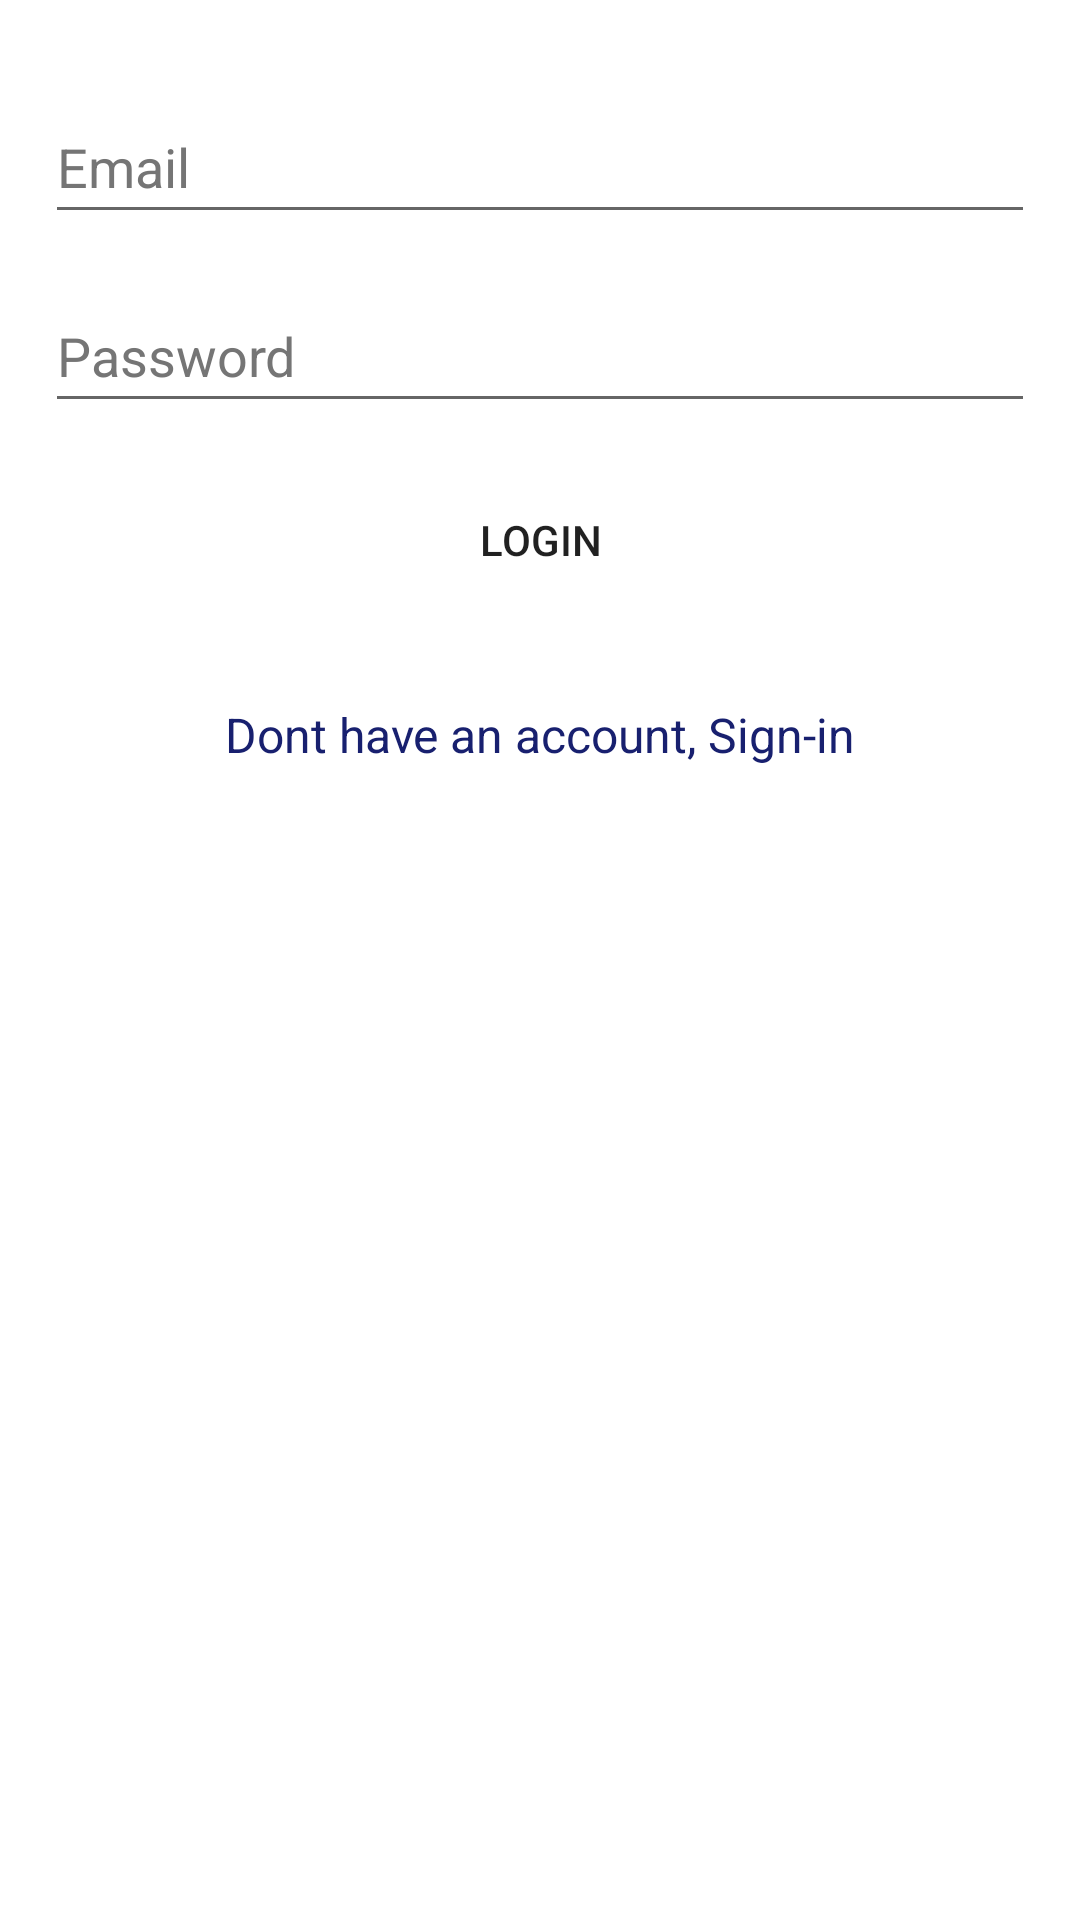

The Android layout XML behind this screen, and the referenced resources:
<!-- AndroidManifest.xml: application theme Theme.mco2 -->
<!-- res/layout/activity_login.xml -->
<?xml version="1.0" encoding="utf-8"?>
<androidx.constraintlayout.widget.ConstraintLayout xmlns:android="http://schemas.android.com/apk/res/android"
    xmlns:app="http://schemas.android.com/apk/res-auto"
    xmlns:tools="http://schemas.android.com/tools"
    android:layout_width="match_parent"
    android:layout_height="match_parent"
    tools:context=".activities.LoginActivity">

    <LinearLayout
        android:layout_width="0dp"
        android:layout_height="0dp"
        android:orientation="vertical"
        app:layout_constraintBottom_toBottomOf="parent"
        app:layout_constraintEnd_toEndOf="parent"
        app:layout_constraintStart_toStartOf="parent"
        app:layout_constraintTop_toTopOf="parent">

        <EditText
            android:id="@+id/etEmailAddress"
            android:layout_width="match_parent"
            android:layout_height="wrap_content"
            android:layout_marginLeft="15dp"
            android:layout_marginTop="30dp"
            android:layout_marginRight="15dp"
            android:autofillHints="emailAddress"
            android:ems="10"
            android:hint="@string/email"
            android:inputType="textEmailAddress"
            android:minHeight="48dp"
            android:textColorHint="#757575" />

        <EditText
            android:id="@+id/etPassword"
            android:layout_width="match_parent"
            android:layout_height="wrap_content"
            android:layout_marginLeft="15dp"
            android:layout_marginTop="15dp"
            android:layout_marginRight="15dp"
            android:autofillHints="password"
            android:ems="10"
            android:hint="@string/password"
            android:inputType="textPassword"
            android:minHeight="48dp"
            android:textColorHint="#757575" />

        <Button
            android:id="@+id/btnLogin"
            android:layout_width="match_parent"
            android:layout_height="wrap_content"
            android:layout_margin="15dp"
            android:background="@drawable/btn_shape_round"
            android:text="@string/login" />

        <TextView
            android:id="@+id/tvRedirectSignUp"
            android:layout_width="match_parent"
            android:layout_height="wrap_content"
            android:layout_margin="15dp"
            android:gravity="center_horizontal"
            android:text="@string/don_t_have_an_account_sign_in"
            android:textColor="#18206F"
            android:textSize="16sp" />

    </LinearLayout>
</androidx.constraintlayout.widget.ConstraintLayout>
<!-- resources referenced by this layout -->
<resources>
  <string name="don_t_have_an_account_sign_in">Dont have an account, Sign-in</string>
  <string name="email">Email</string>
  <string name="login">Login</string>
  <string name="password">Password</string>
  <style name="Theme.mco2" parent="Theme.MaterialComponents.DayNight.DarkActionBar">
          
          <item name="colorPrimary">@color/purple_500</item>
          <item name="colorPrimaryVariant">@color/purple_700</item>
          <item name="colorOnPrimary">@color/white</item>
          
          <item name="colorSecondary">@color/teal_200</item>
          <item name="colorSecondaryVariant">@color/teal_700</item>
          <item name="colorOnSecondary">@color/black</item>
          
          <item name="android:statusBarColor" tools:targetApi="l">?attr/colorPrimaryVariant</item>
          <item name="windowNoTitle">true</item>
          
      </style>
  <color name="purple_500">#FF6200EE</color>
  <color name="purple_700">#FF3700B3</color>
  <color name="white">#FFFFFF</color>
  <color name="teal_200">#FF03DAC5</color>
  <color name="teal_700">#FF018786</color>
  <color name="black">#FF000000</color>
</resources>
